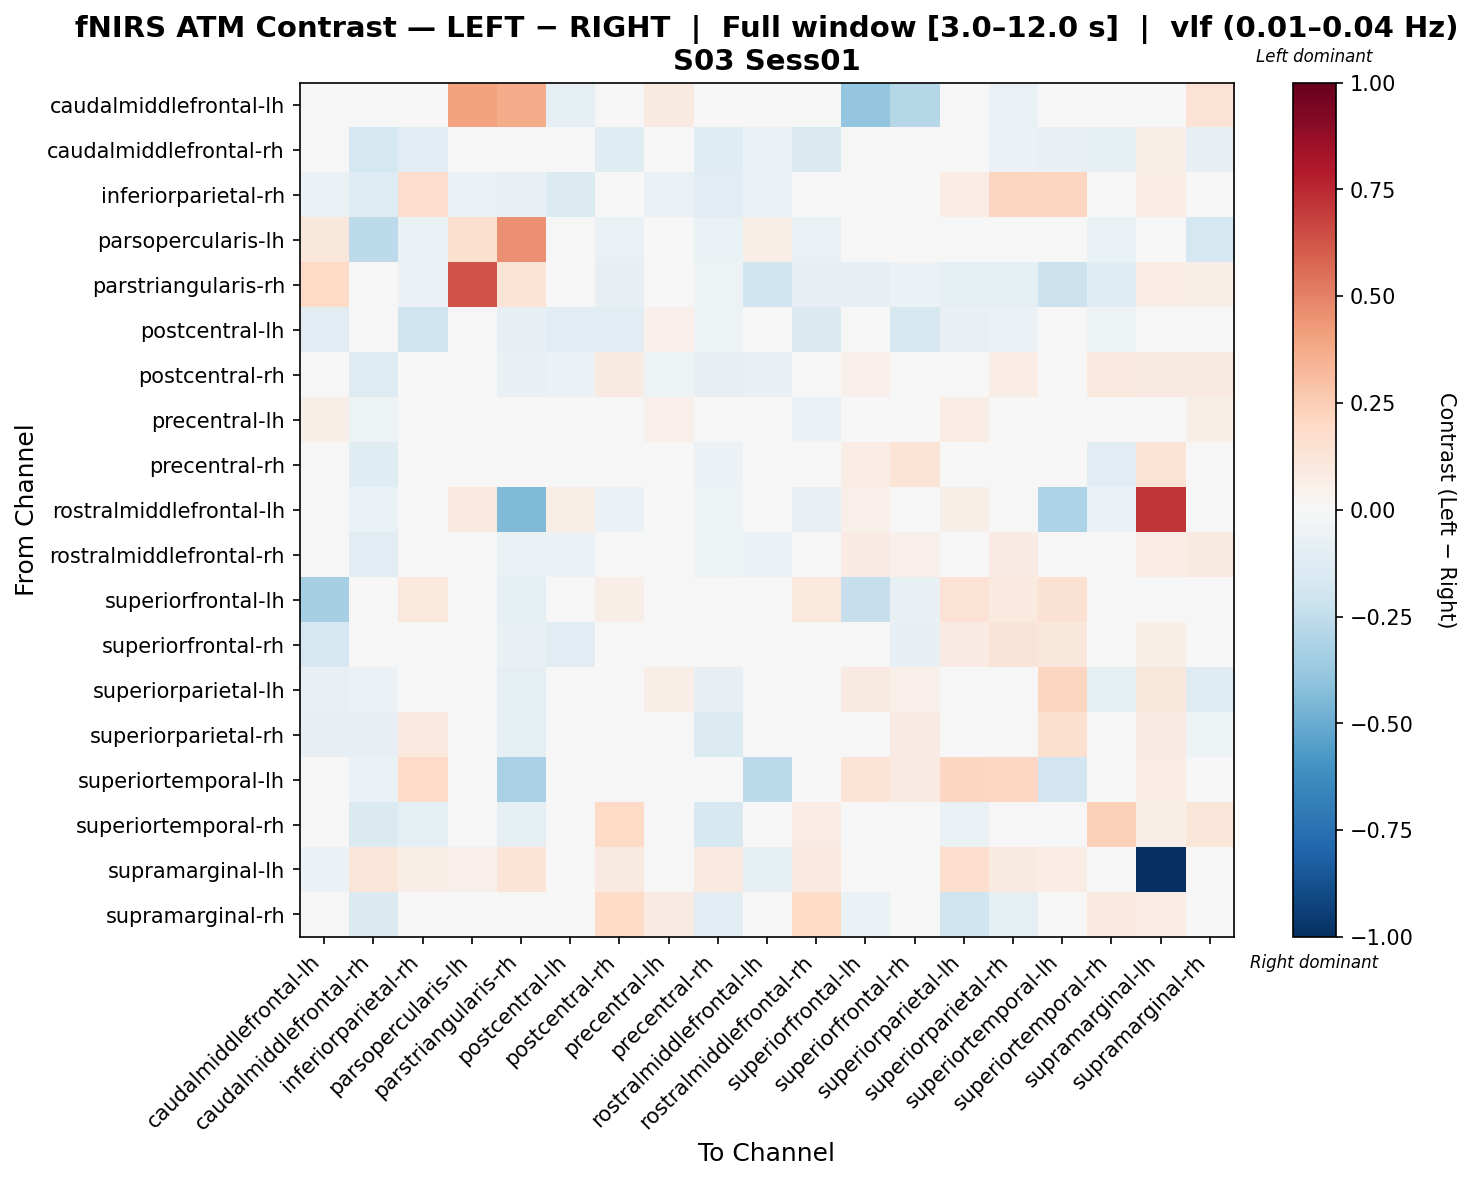

Source data for this figure (header and first rows):
, caudalmiddlefrontal-lh, caudalmiddlefrontal-rh, inferiorparietal-rh, parsopercularis-lh, parstriangularis-rh, postcentral-lh, postcentral-rh, precentral-lh, precentral-rh, rostralmiddlefrontal-lh, rostralmiddlefrontal-rh, superiorfrontal-lh, superiorfrontal-rh, superiorparietal-lh, superiorparietal-rh, superiortemporal-lh, superiortemporal-rh, supramarginal-lh, supramarginal-rh
caudalmiddlefrontal-lh, 0.04192, -0.005155, -0.03351, 0.3992, 0.3714, -0.09837, -0.009165, 0.08706, -0.03723, 0.02291, -0.009165, -0.3835, -0.2845, -0.03723, -0.06501, -0.03723, -0.0295, -0.03774, 0.1448
caudalmiddlefrontal-rh, -0.001833, -0.1726, -0.108, -0.04067, 0.002016, -0.001833, -0.1175, -0.03551, -0.1221, -0.06766, -0.1447, -0.01017, -0.01789, -0.01903, -0.06121, -0.0723, -0.08826, 0.06493, -0.08033
inferiorparietal-rh, -0.06315, -0.1278, 0.1764, -0.05613, -0.0766, -0.134, 0.03292, -0.07017, -0.1161, -0.07017, -0.03628, 0.0242, -0.04319, 0.07519, 0.2136, 0.2183, -0.009186, 0.07549, -0.01332
parsopercularis-lh, 0.1145, -0.258, -0.06794, 0.1575, 0.4553, 0.0004718, -0.06794, 0.01948, -0.06667, 0.06128, -0.06794, 0.0004718, -0.003329, 0.02307, -0.04529, -0.007129, -0.06794, -0.003801, -0.1761
parstriangularis-rh, 0.2015, 0.003444, -0.0571, 0.6328, 0.1406, -0.04281, -0.0785, 0.03836, -0.05107, -0.2006, -0.0785, -0.0795, -0.05809, -0.08768, -0.09073, -0.2116, -0.1183, 0.07269, 0.06505
postcentral-lh, -0.11, -0.02006, -0.1957, 0.01834, -0.08261, -0.1134, -0.1071, 0.05362, -0.05104, 0.03257, -0.1444, -0.04848, -0.1625, -0.07274, -0.05526, 0.004501, -0.05104, 0.01021, 0.0005957
postcentral-rh, -0.01584, -0.1254, -0.01996, -0.03531, -0.07284, -0.06095, 0.09162, -0.05245, -0.08304, -0.07633, -0.02487, 0.05007, 0.02668, 0.01595, 0.07484, 0.03466, 0.09934, 0.08641, 0.08743
precentral-lh, 0.05497, -0.05098, -0.03774, 0.04421, -0.02705, 0.04599, -0.04978, 0.05187, -0.04022, -0.004331, -0.05816, 0.01547, -0.002509, 0.07772, 0.004744, -0.04919, -0.04978, 0.01495, 0.05981
precentral-rh, -0.007724, -0.1227, -0.01548, 0.00934, -0.02363, -0.007604, 0.00855, 0.00802, -0.05691, -0.02793, -0.01684, 0.07047, 0.1404, 0.02789, -0.03062, 0.04782, -0.1029, 0.1406, -0.04069
rostralmiddlefrontal-lh, 0.02848, -0.0644, -0.03774, 0.09889, -0.445, 0.06353, -0.0641, 0.02909, -0.05301, 0.04209, -0.07668, 0.05095, 0.01051, 0.05694, -0.009582, -0.3099, -0.0641, 0.7129, 0.03116
rostralmiddlefrontal-rh, -0.003684, -0.1054, -0.03585, -0.02879, -0.06396, -0.06151, 0.02344, -0.03533, -0.0542, -0.06886, -0.002769, 0.07897, 0.05182, 0.01153, 0.07939, 0.004022, 0.04055, 0.07696, 0.09366
superiorfrontal-lh, -0.331, -0.008929, 0.1055, 0.03382, -0.09035, -0.01921, 0.0657, 0.03094, -0.007823, 0.04181, 0.103, -0.2288, -0.07798, 0.1436, 0.09662, 0.1496, -0.02873, 0.04146, -0.01935
superiorfrontal-rh, -0.1698, -0.03163, 0.005619, 0.02536, -0.07618, -0.1023, 0.01595, -0.001225, 0.03148, -0.001225, 0.01731, 0.0194, -0.07857, 0.07994, 0.1326, 0.1156, -0.01726, 0.05979, -0.02487
superiorparietal-lh, -0.07197, -0.05923, -0.008956, 0.02212, -0.09296, -0.03905, -0.02847, 0.0651, -0.08378, 0.03072, -0.04024, 0.09093, 0.05377, 0.03865, 0.01879, 0.212, -0.09392, 0.1121, -0.1257
superiorparietal-rh, -0.08253, -0.08587, 0.09731, -0.02958, -0.0924, -0.04351, 0.04257, 0.005104, -0.1342, -0.01802, 0.01836, 0.02858, 0.08167, -0.003278, 0.04414, 0.1614, -0.01692, 0.07818, -0.05098
superiortemporal-lh, -0.0376, -0.07004, 0.1916, 0.04315, -0.3254, 0.01708, 0.03068, -0.0295, -0.04481, -0.2631, -0.007233, 0.1338, 0.08024, 0.2166, 0.2041, -0.1938, -0.02082, 0.07512, 0.0
superiortemporal-rh, -0.0152, -0.1445, -0.08971, -0.02393, -0.09526, -0.01125, 0.2016, -0.02537, -0.1634, -0.04833, 0.07167, -0.01269, 0.02056, -0.06472, -0.01376, -0.006232, 0.2371, 0.06568, 0.1178
supramarginal-lh, -0.05662, 0.1206, 0.06783, 0.05438, 0.1385, -0.001279, 0.0895, 0.0371, 0.09901, -0.09862, 0.1003, 0.01925, 0.0003737, 0.1776, 0.0895, 0.07586, 0.04335, -1.0, 0.04335
supramarginal-rh, 0.04332, -0.1477, -0.03904, -0.03468, -0.001506, 0.0006769, 0.1965, 0.08055, -0.1055, 0.01346, 0.1965, -0.06905, -0.01663, -0.1968, -0.08642, -0.01023, 0.09973, 0.07175, 0.005023
